Run: headless pygame with SDL's dummy video driver; simulated clock (each Clock.tick advances the game by its frame time, no real sleeping); random seed 0; keys injected as events and as key.get_pressed() state; no mouse input.
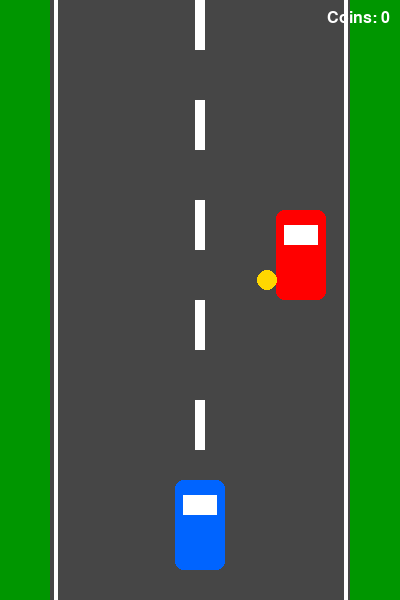
Frame 1 of 2 · flips 1–60 · no input
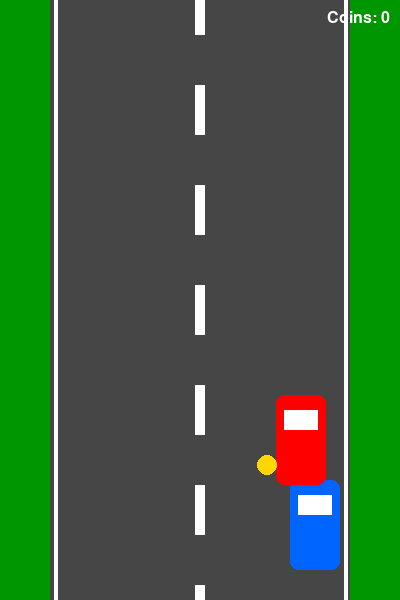
Frame 2 of 2 · flips 61–180 · tapped SPACE, RETURN · held RIGHT (→), D (game ended)

The pygame program that drew these frames:

import pygame
import random

pygame.init()

WIDTH, HEIGHT = 400, 600
screen = pygame.display.set_mode((WIDTH, HEIGHT))
pygame.display.set_caption("Racer")

clock = pygame.time.Clock()
font = pygame.font.SysFont("Arial", 24)

WHITE = (255, 255, 255)
GRAY = (70, 70, 70)
GREEN = (0, 150, 0)
RED = (255, 0, 0)
BLUE = (0, 100, 255)
YELLOW = (255, 215, 0)

player = pygame.Rect(175, 480, 50, 90)
enemy = pygame.Rect(random.randint(60, 290), -90, 50, 90)


def create_coin():
    return pygame.Rect(random.randint(60, 320), -30, 20, 20)


coin = create_coin()
score = 0
speed = 5
road_offset = 0
running = True

while running:

    for event in pygame.event.get():
        if event.type == pygame.QUIT:
            running = False

    keys = pygame.key.get_pressed()

    if keys[pygame.K_LEFT] and player.left > 60:
        player.x -= 5

    if keys[pygame.K_RIGHT] and player.right < 340:
        player.x += 5

    enemy.y += speed

    if enemy.top > HEIGHT:
        enemy.y = -90
        enemy.x = random.randint(60, 290)

    coin.y += speed

    if coin.top > HEIGHT:
        coin = create_coin()

    if player.colliderect(coin):
        score += 1
        coin = create_coin()

    if player.colliderect(enemy):
        running = False

    screen.fill(GREEN)
    pygame.draw.rect(screen, GRAY, (50, 0, 300, HEIGHT))

    pygame.draw.line(screen, WHITE, (55, 0), (55, HEIGHT), 4)
    pygame.draw.line(screen, WHITE, (345, 0), (345, HEIGHT), 4)

    road_offset = (road_offset + speed) % 100

    for y in range(-100, HEIGHT, 100):
        pygame.draw.rect(
            screen, WHITE,
            (195, y + road_offset, 10, 50)
        )

    pygame.draw.rect(screen, BLUE, player, border_radius=8)
    pygame.draw.rect(screen, RED, enemy, border_radius=8)

    pygame.draw.rect(
        screen, WHITE,
        (player.x + 8, player.y + 15, 34, 20)
    )

    pygame.draw.rect(
        screen, WHITE,
        (enemy.x + 8, enemy.y + 15, 34, 20)
    )

    pygame.draw.circle(screen, YELLOW, coin.center, 10)

    text = font.render(f"Coins: {score}", True, WHITE)
    screen.blit(text, (WIDTH - text.get_width() - 10, 10))

    pygame.display.flip()
    clock.tick(60)

pygame.quit()
